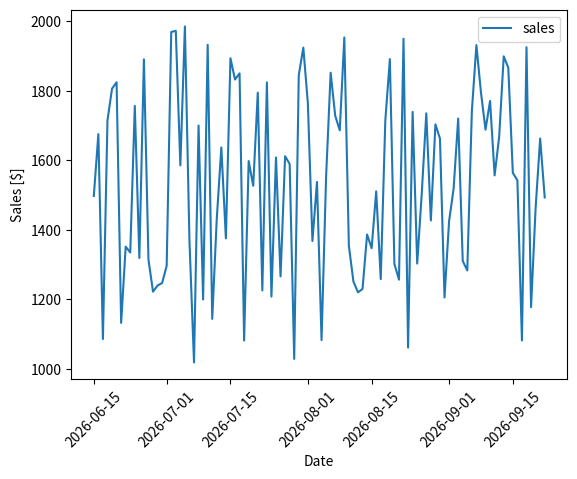
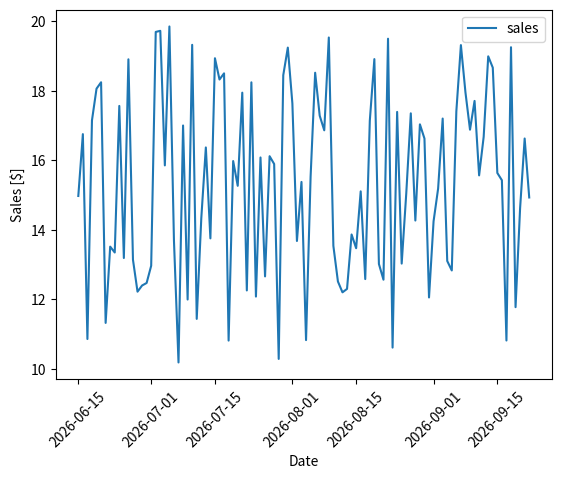

These charts were generated, in order, by the following Python code:
# ---
# jupyter:
#   jupytext:
#     text_representation:
#       extension: .py
#       format_name: percent
#       format_version: '1.3'
#       jupytext_version: 1.11.5
#   kernelspec:
#     display_name: pythonic_misadventures
#     language: python
#     name: pythonic_misadventures
# ---

# %% [markdown]
# # On Good Documentation
#
# No matter what your role, whether you're a manager,
# or you're fresh-out-of-college, chances are you need to write some documentation.
#
# We need to write documentation for all sorts of reasons.
# Sometimes we need to document our progress on a task, or outline the steps of a process,
# or create a users manual for a a tool.
#
# Sometimes our documentation is in the form of a word document,
# presentation slides, a formal report, or a simple `README.txt`.
#
# Sadly, even though we are all writing documentation,
# very few people *enjoy* writing documentation.
# and very few people succeed in writing *good documentation*.
#
# It took me a while to realize just how important writing *good documentatin* is,
# and that, when we set up our *documentation infrastructure* properly,
# we can *actually have fun writing good documentation*!
#
# ## Blogging is a Form of Documentation
#
# I first began writing this blog with the intention of learning
# important skills for creating *professional-level* documentation.
#
# I treated this blog as a testing ground for exploring
# a documentation infrastructure that can ensure
# that documentation is always of professional quality.
# All of my design decisions bore this in mind.
#
# Of course, I made plenty of mistakes along the way,
# and wrote plenty of *bad documentation*
# before I developed a better system, and subsequently, better documentation.

# %% [markdown]
# ## Lessons Learned
#
# Writing *good documentation* entails much more than just *writing*.
# How do you ensure that your documentation is *correct*, *up-to-date*,
# of *high-quality*, and, most importantly, *looks good*?
#
# I've learnt that having a solid continuous integration pipeline,
# complete with quality-assurance, testing, building, and deployment,
# is essential to having high-quality documentation.
#
# In essence, the same principles that apply to haivg *good softawre>
# apply to having *good documentation*.

# %% [markdown]
# ### Staying Up-to-date
#
# Technology moves so quickly that documentation goes out-of-date faster than we can write it.
# So, how do we ensure that it is always *up-to-date*?
#
# In order to keep documentation stay *up-to-date* it must be *executable*.
# This means that any images/plots in the documentation are freshly generated.
#
# A common use case would be needing to add a plot to some documentation.
# Imagine I want to get sales data for the last *n* number of days.
# Instead of *copy-pasting* an image of a plot created elsewhere, I just make the plot right here:

# %%
from datetime import date, timedelta

import matplotlib.pyplot as plt
import numpy as np
import pandas as pd


def get_sales_data(*, last_n_days: int):
    """Get the sales data for `last_n_days`.

    Here I'll create fake data, but in the real world it
    is probably in a database of some kind.
    """
    today = date.today()
    days = sorted([today - timedelta(days=i) for i in range(last_n_days)])
    sales = [np.random.uniform(low=1000, high=2000) for i in range(len(days))]

    df = pd.DataFrame({"date": days, "sales": sales})
    df.set_index("date")
    return df


def plot_sales(*, df: pd.DataFrame) -> None:
    """Plot sales data."""
    df.plot(x="date", y="sales", rot=45, xlabel="Date", ylabel="Sales [$]")
    plt.show()


df = get_sales_data(last_n_days=100)

plot_sales(df=df)

# %% [markdown]
# This is made possible by such wonderful tools as [Jupyter notebooks](https://jupyter.org/),
# which allow us to mix *code* and *text* into one *executable document*.
#
# Initially, I used Jupyter notebooks for this blog, and still
# consider it a solid choice. I currently use [the percent py format](https://jupytext.readthedocs.io/en/latest/formats.html#the-percent-format)
# for reasons I'll elaborate on later.

# %% [markdown]
# ### Is Easily Updated
#
# No matter how hard you try, there will always be a *bug* or *issue*
# that will need to be fixed.
# The question is: how easily can I find and fix bugs in the documentation?
#
# For example, imagine that my *sales* from the previous example were off by a factor of 2!
# In the database the sales are stored in "cents", and I thought it was "dollars".
# Since the plot is generated right here, this is really easy to fix:
# %%
# Convert sales from cents to dollars
df["sales"] *= 0.01
plot_sales(df=df)

# %% [markdown]
# One reason I switched from using Jupyter notebooks to using percent-format
# Python scripts was precisely because Python scripts (which are plain text files)
# are much easier to modify and fix than Jupyter notebooks (which are JSON files).
#
# ### Distributing Documentation
#
# There's also more to *easily updating* than just fixing code.
# You must distribute the fixed changes to your audience.
# How do you ensure your readers get the latest documentation?
#
# For that, having a continuous integration system
# which automagically deploys the documentation is essential.
# This blog uses
# [GitHub Actions](https://docs.github.com/en/actions)
# to automate the testing, building, and deployment of this blog,
# and [GitHub Pages](https://pages.github.com/) for hosting the blog.
#
# ### Easy to Reproduce
#
# Reproducibility is one of the foundational concepts of the *scientific method*.
# It is an essential part of *peer reviewed research*.
# If your results can't be reproduced, then there is a **real problem**.
#
# The documentation should be able to be generated from the command-line,
# and having continuous integration is really helpful here.
#
# In this blog people can see the text, the plots, but also the code!
# This has the added benefit that people can understand how their plots were created.
# If they ever need to improve anything, they can more easily do that.
#
# ### Can Easily Suggest Improvements
#
# All documentation will have some issues and/or inaccuracies.
# It should be as easy as possible for avid users to be able to suggest improvements.
#
# This blog used to be built using [Sphinx](https://www.sphinx-doc.org/en/master/),
# which is a solid tool,
# but I now use [Jupyter Book](https://jupyterbook.org).
# Besides having a really nice layout,
# Jupyter Book provides other wonderful functionality.
#
# On the top right of the page you will see links to the Git Repository,
# as well as links for creating an *issue* and suggesting a change.

# %% [markdown]
# ## Structure of This Blog
#
# Anyway, it's time to wrap up this post,
# and what better way to do that than with a diagram
# made *automagically* with code?
#
# This diagram is built using
# [mermaid extension for Sphinx](https://github.com/mgaitan/sphinxcontrib-mermaid),
# which itself uses
# [mermaid.js](https://mermaid-js.github.io/mermaid/#/).
#
# ```{note}
# This diagram is subject to getting *out-of-date*.
# ```
# ### Writing an Article - Process Overview
#
# ```{mermaid}
# flowchart TB
#     write(Write/Edit Article)
#     build(Build Blog)
#
#     write --> build
#
#     happy{Hapy with Article?}
#
#     build --> happy
#
#     commit(git commit)
#
#     happy -->|Yes| commit
#     happy -->|No| write
#
#     pre-commit(pre-commit)
#     pre-commit-successful{pre-commit Successful?}
#     push(git push)
#
#     commit --> pre-commit
#     pre-commit --> pre-commit-successful
#     pre-commit-successful -->|Yes| push
#     pre-commit-successful -->|No| write
#
#     run-ci(Run Continuous Integration)
#     push --> run-ci
#     ci-successful{CI Successful?}
#
#     run-ci --> ci-successful
#
#     deploy(Deploy)
#     ci-successful -->|Yes| deploy
#     ci-successful -->|No| write
# ```


# %% [markdown]
# ## Conclusion
#
# Writing good documentation is a lot like writing good software:
#
# * Do your best to write *correct* documentation
# * In the event that any portion of the documentation is *incorrect*
#   * Fix the issue quickly
#   * Distribute correct documentation quickly to all readers
#
# Having a robust infrastructure for testing, building, and deploying
# your documentation is key to having *good documentation*.
#
# Making your documentation easy to fix is key to ensuring that
# your documentation *stays good* over time.
#
# Your solution to *good documentation* will look different than mine,
# but the *principles of good documentation* will be the same.
# Actually, yours might be better...
#
# Anyway, happy documenting!
